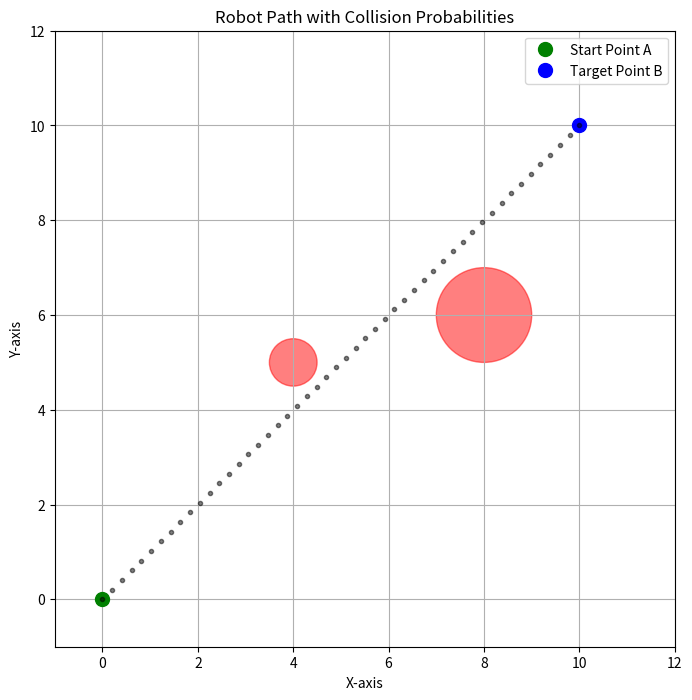
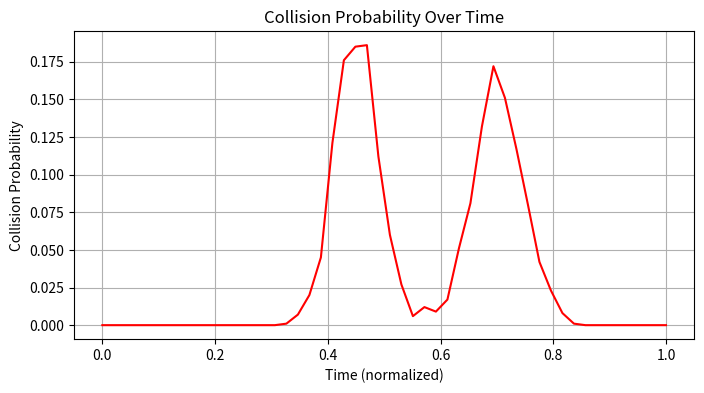

Source code (Python) for these figures, in order:
import numpy as np
import matplotlib.pyplot as plt
from matplotlib.patches import Circle, Ellipse
from scipy.stats import multivariate_normal

# Parameters
# Start and end points
A = np.array([0, 0])   # Starting point A
B = np.array([10, 10]) # Target point B

# Obstacles (defined as circles for simplicity)
# Obstacle 1
O1_center = np.array([4, 5])
O1_radius = 0.5

# Obstacle 2
O2_center = np.array([8, 6])
O2_radius = 1

# Robot's positional uncertainty (covariance matrix)
sigma = 0.5  # Standard deviation in x and y
Sigma = np.array([[sigma**2, 0],
                  [0, sigma**2]])  # Covariance matrix

# Number of time steps
N = 50

# Number of samples for Monte Carlo simulation
M = 1000

# Time steps
t_values = np.linspace(0, 1, N)

# Initialize arrays to store results
mu_t_values = []            # Expected positions
collision_probabilities = []  # Collision probabilities

# Visualization setup
fig, ax = plt.subplots(figsize=(8, 8))

# Draw obstacles
obstacle1 = Circle(O1_center, O1_radius, color='red', alpha=0.5)
obstacle2 = Circle(O2_center, O2_radius, color='red', alpha=0.5)
ax.add_patch(obstacle1)
ax.add_patch(obstacle2)

# Draw start and end points
ax.plot(A[0], A[1], 'go', markersize=10, label='Start Point A')
ax.plot(B[0], B[1], 'bo', markersize=10, label='Target Point B')

# Theory:
# The robot's position at time t is modeled as a random variable x_t ~ N(mu_t, Sigma)
# where mu_t is the expected position at time t, and Sigma is the covariance matrix representing uncertainty.

for t in t_values:
    # Expected position at time t (linear interpolation from A to B)
    mu_t = A + t * (B - A)
    mu_t_values.append(mu_t)
    
    # Monte Carlo simulation to estimate collision probability
    # Sample M positions from the Gaussian distribution
    samples = np.random.multivariate_normal(mu_t, Sigma, M)
    
    # Check for collisions with obstacles
    # For obstacle 1
    dist_to_O1 = np.linalg.norm(samples - O1_center, axis=1)
    collision_O1 = dist_to_O1 <= O1_radius
    
    # For obstacle 2
    dist_to_O2 = np.linalg.norm(samples - O2_center, axis=1)
    collision_O2 = dist_to_O2 <= O2_radius
    
    # Total collisions
    total_collisions = np.sum(collision_O1 | collision_O2)
    
    # Collision probability
    collision_probability = total_collisions / M
    collision_probabilities.append(collision_probability)
    
    # Visualization of robot's expected position
    ax.plot(mu_t[0], mu_t[1], 'k.', alpha=0.5)
    
    # Optionally, plot uncertainty ellipse (commented out to reduce clutter)
    # eigenvalues, eigenvectors = np.linalg.eigh(Sigma)
    # angle = np.degrees(np.arctan2(*eigenvectors[:,0][::-1]))
    # width, height = 2 * np.sqrt(eigenvalues)
    # ellipse = Ellipse(mu_t, width, height, angle, edgecolor='blue', facecolor='none', alpha=0.2)
    # ax.add_patch(ellipse)

# Plot settings
ax.set_xlim(-1, 12)
ax.set_ylim(-1, 12)
ax.set_xlabel('X-axis')
ax.set_ylabel('Y-axis')
ax.set_title('Robot Path with Collision Probabilities')
ax.legend()
ax.grid(True)
plt.show()

# Plot collision probabilities over time
plt.figure(figsize=(8, 4))
plt.plot(t_values, collision_probabilities, 'r-')
plt.xlabel('Time (normalized)')
plt.ylabel('Collision Probability')
plt.title('Collision Probability Over Time')
plt.grid(True)
plt.show()
